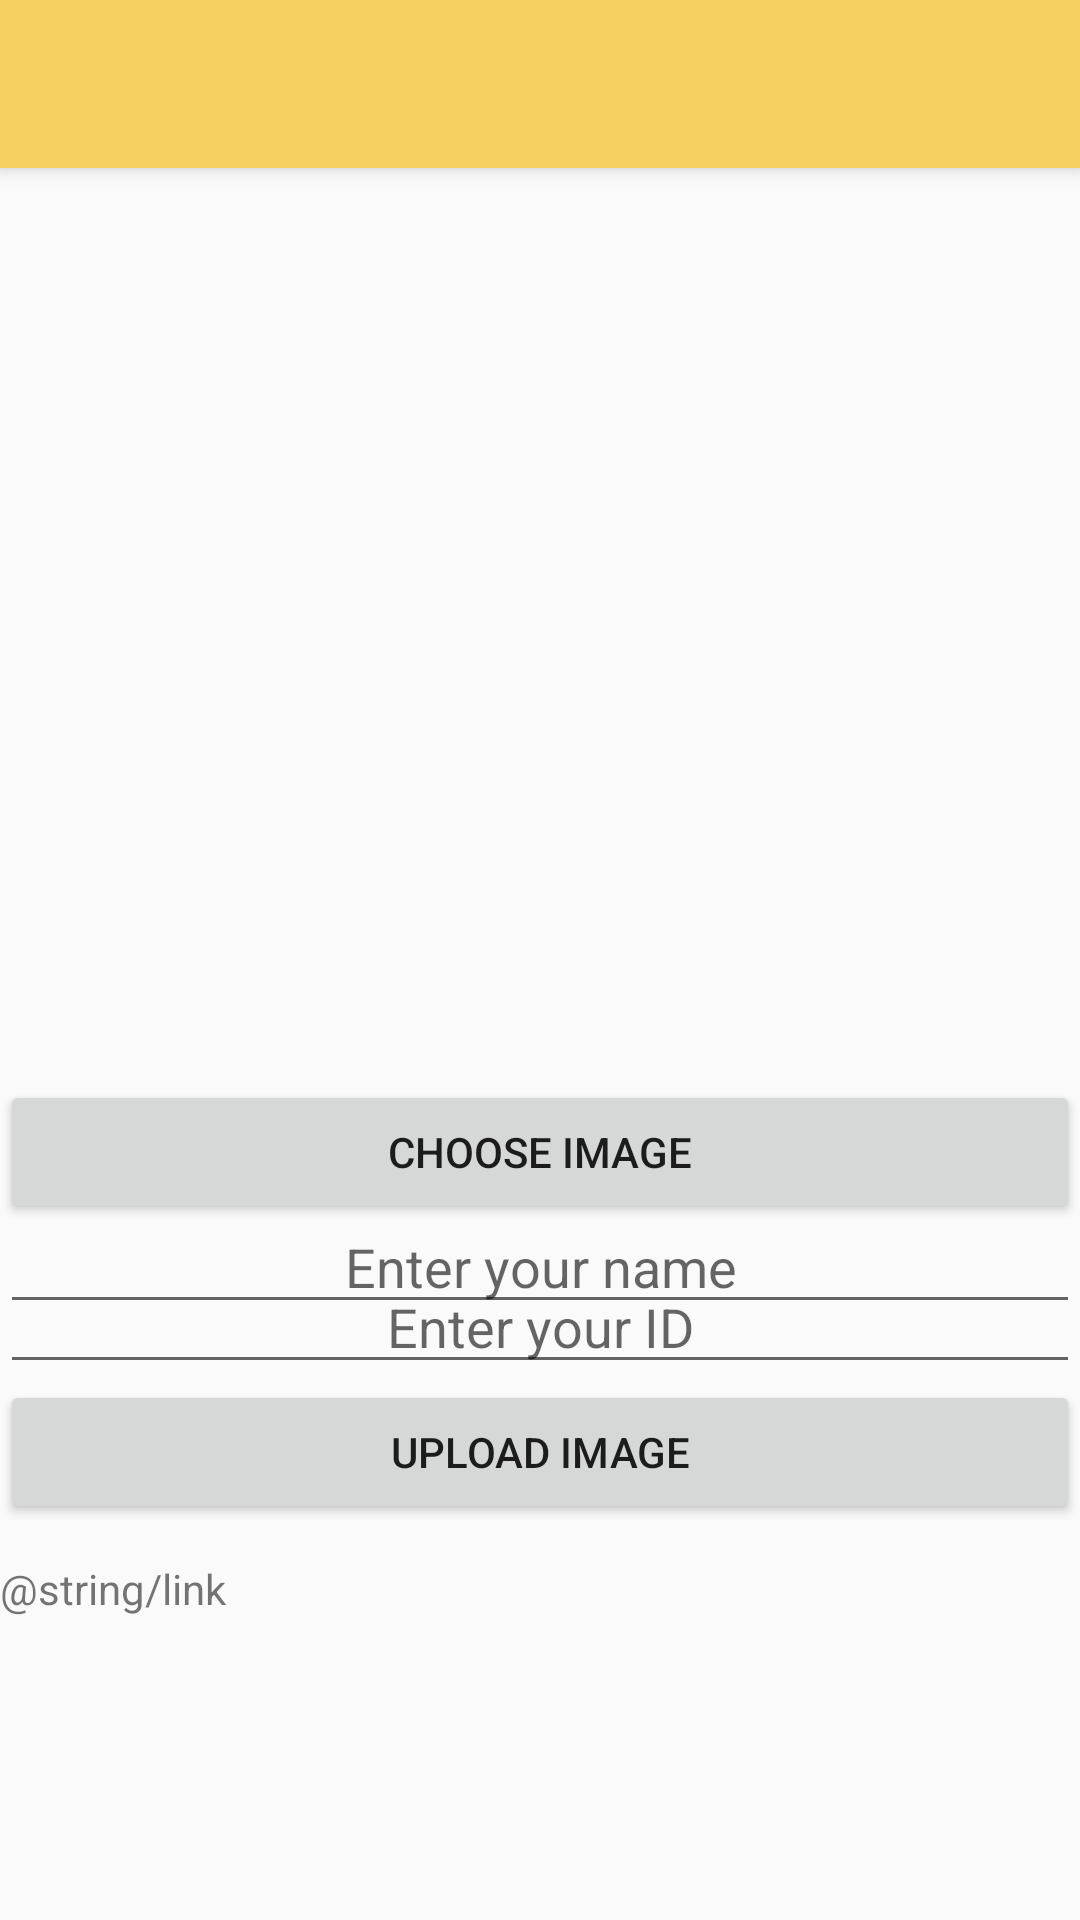

Layout XML and referenced resources for this Android screen:
<!-- AndroidManifest.xml: application theme AppTheme -->
<!-- res/layout/activity_profile_page.xml -->
<?xml version="1.0" encoding="utf-8"?>
<android.support.design.widget.CoordinatorLayout
    xmlns:android="http://schemas.android.com/apk/res/android"
    xmlns:app="http://schemas.android.com/apk/res-auto"
    xmlns:tools="http://schemas.android.com/tools"
    android:layout_width="match_parent"
    android:layout_height="match_parent"
    android:fitsSystemWindows="true"
    >

    <android.support.design.widget.AppBarLayout
        android:layout_width="match_parent"
        android:layout_height="wrap_content"
        android:theme="@style/AppTheme">

        <android.support.v7.widget.Toolbar
            android:id="@+id/toolbar"
            android:layout_width="match_parent"
            android:layout_height="?attr/actionBarSize"
            android:background="?attr/colorPrimary"
            app:popupTheme="@style/AppTheme"/>

    </android.support.design.widget.AppBarLayout>


    <ImageView
        android:layout_width="fill_parent"
        android:layout_height="200dp"
        android:id="@+id/ShowImageView"
        android:layout_below="@+id/textview"
        android:layout_marginTop="50dp"/>

    <Button
        android:layout_width="fill_parent"
        android:layout_height="wrap_content"
        android:id="@+id/ButtonChooseImage"
        android:layout_below="@+id/ShowImageView"
        android:layout_marginTop="360dp"
        android:text="Choose Image"/>

    <EditText
        android:layout_width="fill_parent"
        android:layout_height="wrap_content"
        android:id="@+id/NameEditText"
        android:layout_below="@+id/ButtonChooseImage"
        android:layout_marginTop="400dp"
        android:hint="Enter your name"
        android:gravity="center"/>
    <EditText
        android:layout_width="fill_parent"
        android:layout_height="wrap_content"
        android:id="@+id/IDEditText"
        android:layout_below="@+id/ButtonChooseImage"
        android:layout_marginTop="420dp"
        android:hint="Enter your ID"
        android:gravity="center"/>

    <Button
        android:id="@+id/ButtonUploadImage"
        android:layout_width="fill_parent"
        android:layout_height="wrap_content"
        android:layout_below="@+id/NameEditText"
        android:layout_marginTop="460dp"
        android:text="Upload Image" />

    <TextView
        android:id="@+id/textlink"
        android:layout_width="wrap_content"
        android:layout_height="wrap_content"
        android:layout_below="@+id/ButtonUploadImage"
        android:layout_marginTop="520dp"
        android:text="@string/link" />


</android.support.design.widget.CoordinatorLayout>
<!-- resources referenced by this layout -->
<resources>
  <style name="AppTheme" parent="Theme.AppCompat.Light.NoActionBar">
          
          <item name="colorPrimary">@color/colorPrimary</item>
          <item name="colorPrimaryDark">@color/colorPrimaryDark</item>
          <item name="colorAccent">@color/colorAccent</item>
          <item name="windowActionBar">false</item>
          <item name="windowNoTitle">true</item>
      </style>
  <color name="colorPrimary">#f4d160</color>
  <color name="colorPrimaryDark">#014a8d</color>
  <color name="colorAccent">#014a8d</color>
</resources>
